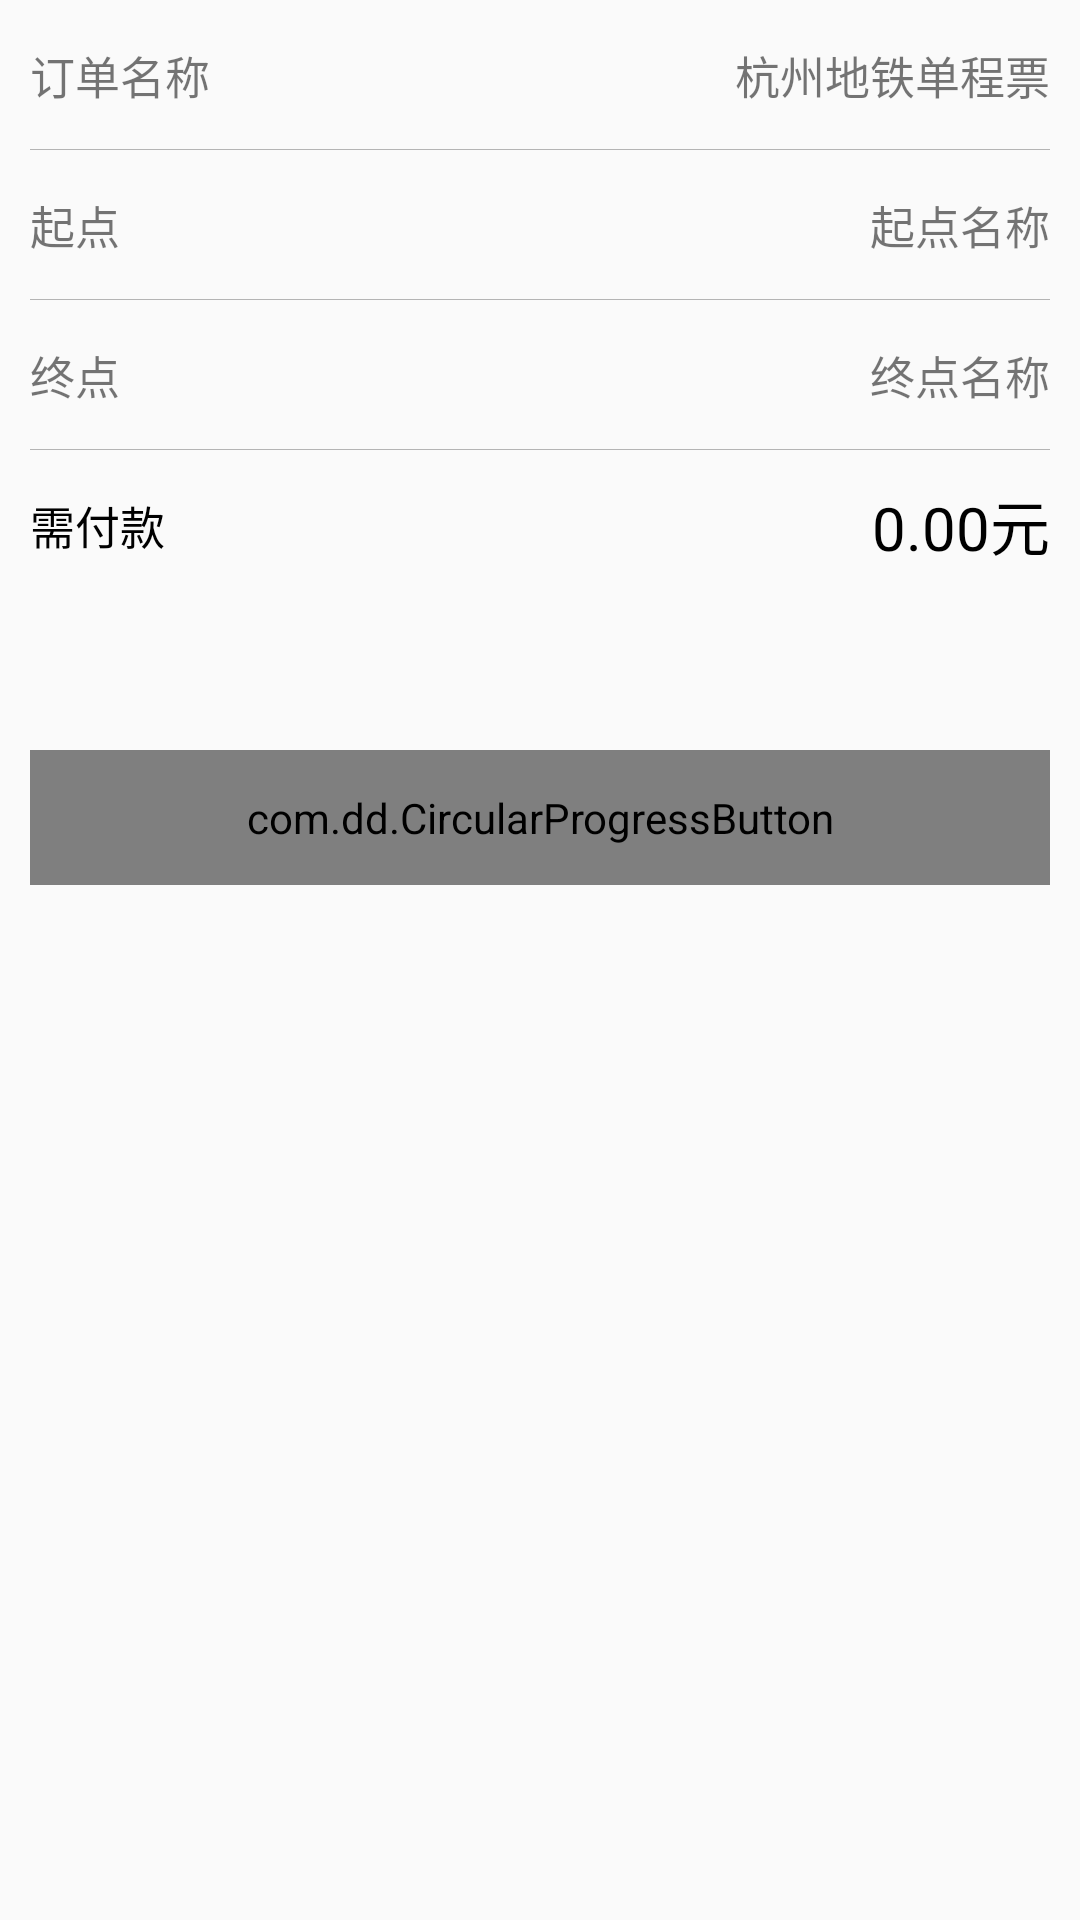

Produce the Android XML layout that renders to this screen, including the resource entries it uses.
<!-- AndroidManifest.xml: application theme AppTheme -->
<!-- res/layout/confirm_dialog_view.xml -->
<?xml version="1.0" encoding="utf-8"?>
<RelativeLayout xmlns:android="http://schemas.android.com/apk/res/android"
    xmlns:app="http://schemas.android.com/apk/res-auto"
    android:id="@+id/sweetSheet_relativeLayout"
    android:layout_width="match_parent"
    android:layout_height="wrap_content"
    android:orientation="vertical">

    <RelativeLayout
        android:id="@+id/layout_order_title"
        android:layout_width="wrap_content"
        android:layout_height="50dp"
        android:layout_marginEnd="10dp"
        android:layout_marginStart="10dp"
        android:background="@drawable/divider_line">

        <TextView
            android:layout_width="wrap_content"
            android:layout_height="wrap_content"
            android:layout_alignParentStart="true"
            android:layout_centerVertical="true"
            android:text="订单名称"
            android:textSize="15sp" />

        <TextView
            android:layout_width="wrap_content"
            android:layout_height="wrap_content"
            android:layout_alignParentEnd="true"
            android:layout_centerVertical="true"
            android:text="杭州地铁单程票"
            android:textSize="15sp" />
    </RelativeLayout>

    <RelativeLayout
        android:id="@+id/layout_origin_title"
        android:layout_width="wrap_content"
        android:layout_height="50dp"
        android:layout_below="@id/layout_order_title"
        android:layout_marginEnd="10dp"
        android:layout_marginStart="10dp"
        android:background="@drawable/divider_line">

        <TextView
            android:layout_width="wrap_content"
            android:layout_height="wrap_content"
            android:layout_alignParentStart="true"
            android:layout_centerVertical="true"
            android:text="起点"
            android:textSize="15sp" />

        <TextView
            android:id="@+id/dialog_oStationName"
            android:layout_width="wrap_content"
            android:layout_height="wrap_content"
            android:layout_alignParentEnd="true"
            android:layout_centerVertical="true"
            android:text="起点名称"
            android:textSize="15sp" />

    </RelativeLayout>

    <RelativeLayout
        android:id="@+id/layout_target_title"
        android:layout_width="wrap_content"
        android:layout_height="50dp"
        android:layout_below="@id/layout_origin_title"
        android:layout_marginEnd="10dp"
        android:layout_marginStart="10dp"
        android:background="@drawable/divider_line">

        <TextView
            android:layout_width="wrap_content"
            android:layout_height="wrap_content"
            android:layout_alignParentStart="true"
            android:layout_centerVertical="true"
            android:text="终点"
            android:textSize="15sp" />

        <TextView
            android:id="@+id/dialog_tStationName"
            android:layout_width="wrap_content"
            android:layout_height="wrap_content"
            android:layout_alignParentEnd="true"
            android:layout_centerVertical="true"
            android:text="终点名称"
            android:textSize="15sp" />

    </RelativeLayout>

    <RelativeLayout
        android:id="@+id/layout_order_pay"
        android:layout_width="wrap_content"
        android:layout_height="50dp"
        android:layout_below="@id/layout_target_title"
        android:layout_marginEnd="10dp"
        android:layout_marginStart="10dp">

        <TextView
            android:layout_width="wrap_content"
            android:layout_height="wrap_content"
            android:layout_alignParentStart="true"
            android:layout_centerVertical="true"
            android:text="需付款"
            android:textColor="@color/colorBlack"
            android:textSize="15sp" />

        <LinearLayout
            android:layout_width="wrap_content"
            android:layout_height="wrap_content"
            android:layout_alignParentEnd="true"
            android:layout_centerVertical="true">

            <TextView
                android:id="@+id/dialog_price"
                android:layout_width="wrap_content"
                android:layout_height="wrap_content"
                android:text="0"
                android:textColor="@color/colorBlack"
                android:textSize="20sp" />

            <TextView
                android:layout_width="wrap_content"
                android:layout_height="wrap_content"
                android:text=".00元"
                android:textColor="@color/colorBlack"
                android:textSize="20sp" />

        </LinearLayout>

    </RelativeLayout>

    <com.dd.CircularProgressButton
        android:id="@+id/btn_confirm_pay"
        android:layout_width="match_parent"
        android:layout_height="45dp"
        android:layout_below="@id/layout_order_pay"
        android:layout_marginBottom="20dp"
        android:layout_marginEnd="10dp"
        android:layout_marginStart="10dp"
        android:layout_marginTop="50dp"
        android:textColor="@color/colorWhiteLight"
        android:textSize="18sp"
        app:cpb_colorIndicator="#2794EB"
        app:cpb_selectorIdle="@drawable/design_confirm_button"
        app:cpb_textComplete="购票成功"
        app:cpb_textError="购票失败"
        app:cpb_textIdle="确认付款" />

</RelativeLayout>
<!-- resources referenced by this layout -->
<resources>
  <color name="colorBlack">#000000</color>
  <color name="colorWhiteLight">#ffffff</color>
  <!-- drawable design_confirm_button (drawable) -->
  <?xml version="1.0" encoding="utf-8"?>
  <selector xmlns:android="http://schemas.android.com/apk/res/android">
      <item android:color="#2794EB" android:state_enabled="true" />
      <item android:color="@color/colorBlueDarkForButtonPress" android:state_pressed="true" />
  </selector>
  <!-- drawable divider_line (drawable) -->
  <?xml version="1.0" encoding="utf-8"?>
  <layer-list xmlns:android="http://schemas.android.com/apk/res/android">
  
      <item
          android:left="-1dp"
          android:right="-1dp"
          android:top="-1dp">
          <shape>
              <solid android:color="@android:color/transparent" />
              <stroke
                  android:width="0.2dp"
                  android:color="#B4B4B4" />
          </shape>
      </item>
  
  </layer-list>
  <style name="AppTheme" parent="Theme.AppCompat.Light.NoActionBar">
          
          <item name="colorPrimary">@color/colorPrimary_hunt</item>
          <item name="colorPrimaryDark">@color/colorPrimary_hunt</item>
          <item name="colorAccent">@color/colorAccent_hunt</item>
      </style>
  <color name="colorBlueDarkForButtonPress">#3F72AF</color>
  <color name="colorPrimary_hunt">#2772db</color>
  <color name="colorAccent_hunt">#3ab1c8</color>
</resources>
